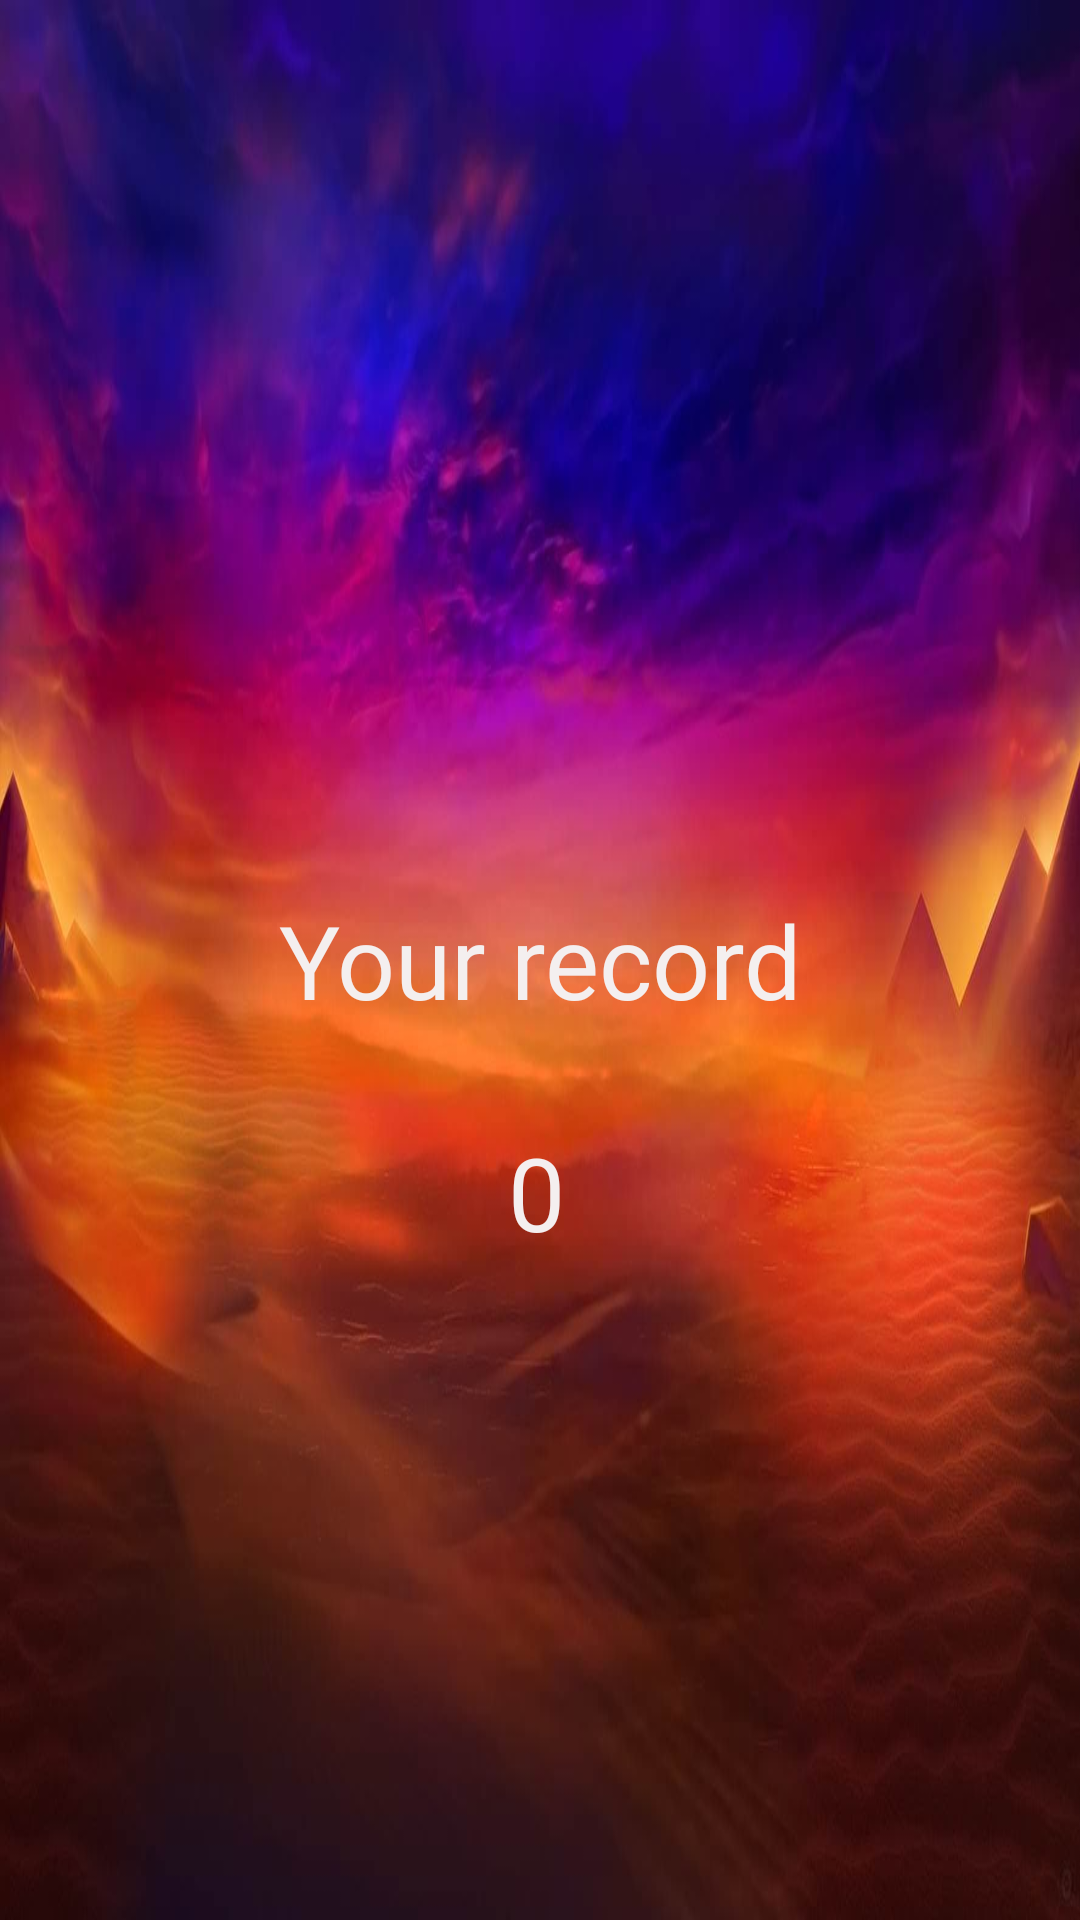

Layout XML and referenced resources for this Android screen:
<!-- AndroidManifest.xml: application theme Theme.JonnyGold -->
<!-- res/layout/activity_record_jg.xml -->
<?xml version="1.0" encoding="utf-8"?>
<androidx.constraintlayout.widget.ConstraintLayout xmlns:android="http://schemas.android.com/apk/res/android"
    xmlns:app="http://schemas.android.com/apk/res-auto"
    xmlns:tools="http://schemas.android.com/tools"
    android:layout_width="match_parent"
    android:layout_height="match_parent"
    android:background="@drawable/bgggf"
    tools:context=".actJg.RecordActivityJG">

    <TextView
        android:id="@+id/textView"
        android:layout_width="wrap_content"
        android:layout_height="wrap_content"
        android:fontFamily="@font/architects_daughter"
        android:text="Your record"
        android:textColor="#F4EFEF"
        android:textSize="34sp"
        app:layout_constraintBottom_toBottomOf="parent"
        app:layout_constraintEnd_toEndOf="parent"
        app:layout_constraintStart_toStartOf="parent"
        app:layout_constraintTop_toTopOf="parent" />

    <TextView
        android:id="@+id/textViewRe"
        android:layout_width="wrap_content"
        android:layout_height="wrap_content"
        android:layout_marginTop="32dp"
        android:fontFamily="@font/architects_daughter"
        android:text="0"
        android:textColor="#F4EFEF"
        android:textSize="34sp"
        app:layout_constraintEnd_toEndOf="@+id/textView"
        app:layout_constraintHorizontal_bias="0.492"
        app:layout_constraintStart_toStartOf="@+id/textView"
        app:layout_constraintTop_toBottomOf="@+id/textView" />
</androidx.constraintlayout.widget.ConstraintLayout>
<!-- resources referenced by this layout -->
<resources>
  <!-- drawable bgggf: jpg bitmap (drawable, 54164 bytes) -->
  <style name="Theme.JonnyGold" parent="Theme.MaterialComponents.DayNight.NoActionBar">
          
          <item name="colorPrimary">@color/purple_500</item>
          <item name="colorPrimaryVariant">@color/purple_700</item>
          <item name="colorOnPrimary">@color/white</item>
          
          <item name="colorSecondary">@color/teal_200</item>
          <item name="colorSecondaryVariant">@color/teal_700</item>
          <item name="colorOnSecondary">@color/black</item>
          
          <item name="android:statusBarColor" tools:targetApi="l">?attr/colorPrimaryVariant</item>
          
      </style>
  <!-- not gathered from this repository: default colours our renderer supplied (Android Studio template values) -->
  <color name="purple_500">#FF6200EE</color>
  <color name="purple_700">#FF3700B3</color>
  <color name="teal_200">#FF03DAC5</color>
  <color name="teal_700">#FF018786</color>
  <color name="black">#FF000000</color>
  <color name="white">#FFFFFFFF</color>
</resources>
